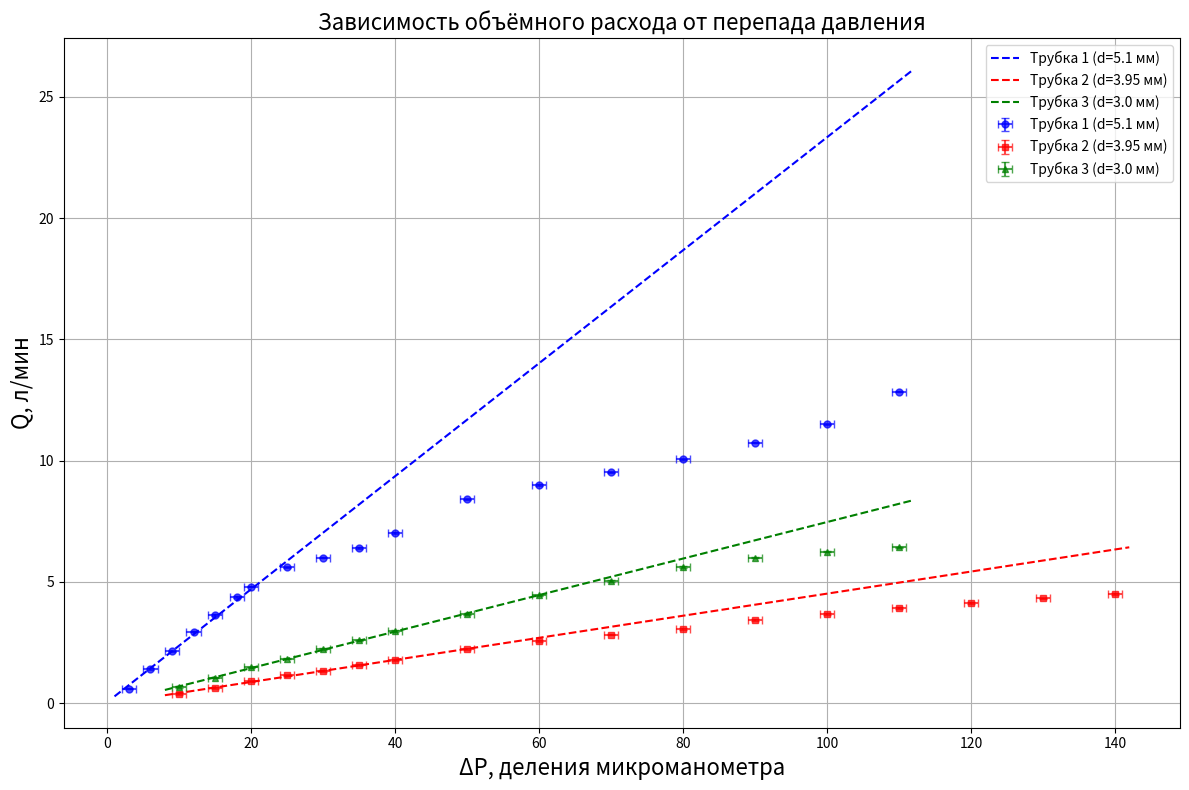

This figure's Python source:
import matplotlib.pyplot as plt
import numpy as np

# Данные
Q1 = [0.60, 1.41, 2.13, 2.94, 3.63, 4.38, 4.80, 5.60, 6.00, 6.40, 7.02, 8.40, 9.00, 9.51, 10.05, 10.74, 11.49, 12.84]
P1 = [3, 6, 9, 12, 15, 18, 20, 25, 30, 35, 40, 50, 60, 70, 80, 90, 100, 110]

Q2 = [0.38, 0.63, 0.90, 1.14, 1.32, 1.56, 1.77, 2.22, 2.55, 2.82, 3.06, 3.42, 3.68, 3.92, 4.12, 4.32, 4.50]
P2 = [10, 15, 20, 25, 30, 35, 40, 50, 60, 70, 80, 90, 100, 110, 120, 130, 140]

Q3 = [0.66, 1.05, 1.47, 1.83, 2.22, 2.58, 2.97, 3.66, 4.44, 5.04, 5.61, 6.00, 6.24, 6.42]
P3 = [10, 15, 20, 25, 30, 35, 40, 50, 60, 70, 80, 90, 100, 110]

# Погрешности
sigma_Q = 0.03  # л/мин
sigma_P = 1     # деление

# Цвета и маркеры
colors = ['blue', 'red', 'green']
markers = ['o', 's', '^']
labels = ['Трубка 1 (d=5.1 мм)', 'Трубка 2 (d=3.95 мм)', 'Трубка 3 (d=3.0 мм)']

datasets = [(P1, Q1), (P2, Q2), (P3, Q3)]

plt.figure(figsize=(12, 8))

for i, (P, Q) in enumerate(datasets):
    # Берём первые 8 точек для ламинарного участка
    P_lam = P[:8]
    Q_lam = Q[:8]
    
    # Линейная регрессия (МНК) по первым 8 точкам
    coeffs = np.polyfit(P_lam, Q_lam, 1)
    a, b = coeffs
    print(f"{labels[i]} (ламинарный участок, 8 точек): Q = {a:.4f} * P + {b:.4f}")
    
    # Построение всех точек с погрешностями
    plt.errorbar(P, Q, xerr=sigma_P, yerr=sigma_Q,
                 fmt=markers[i], color=colors[i], capsize=3,
                 label=labels[i], markersize=5, alpha=0.7)
    
    # Построение прямой регрессии только для ламинарного участка (продлеваем на весь диапазон для наглядности)
    P_fit = np.linspace(min(P)-2, max(P)+2, 50)
    Q_fit = a * P_fit + b
    plt.plot(P_fit, Q_fit, '--', color=colors[i], linewidth=1.5, label=f'{labels[i]}')

plt.xlabel('ΔP, деления микроманометра', fontsize=16)
plt.ylabel('Q, л/мин', fontsize=16)
plt.title('Зависимость объёмного расхода от перепада давления', fontsize=16)
plt.grid(True)
plt.legend()
plt.tight_layout()
plt.show()
